3-way image classification set "dataset" from GitHub (AicoSchreurs/street-type-classification-yolov8); label vocabulary: fietsstraat, rural road, snelweg.

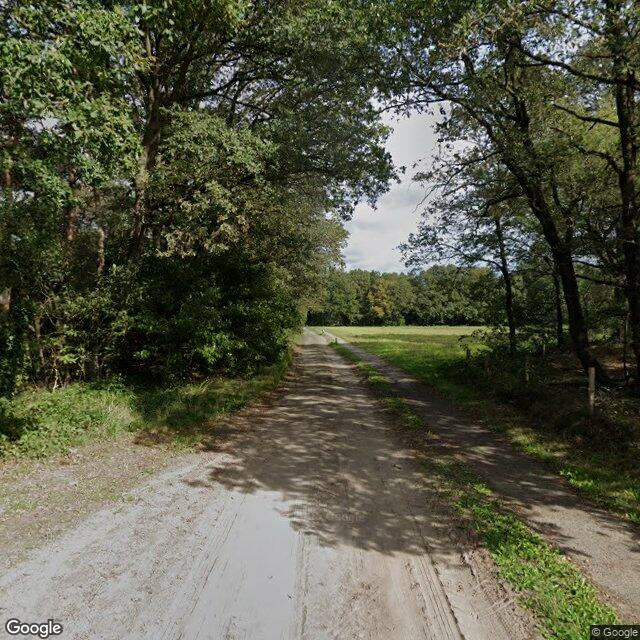
Label: rural road

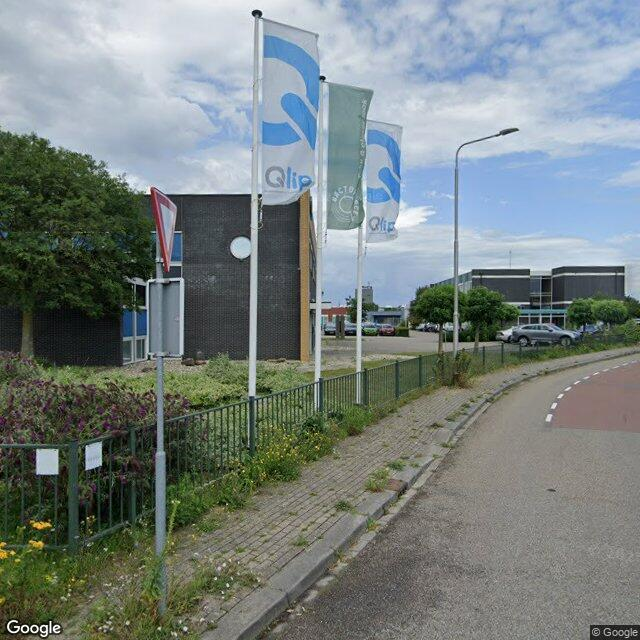
Label: fietsstraat

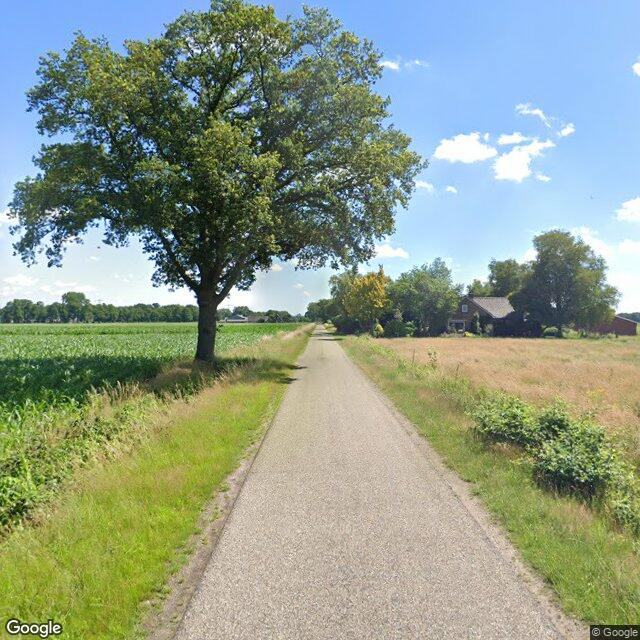
Label: rural road

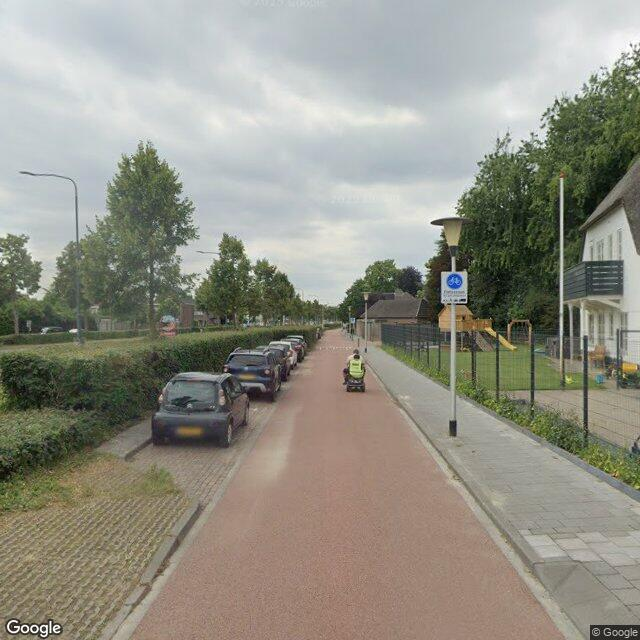
Label: fietsstraat

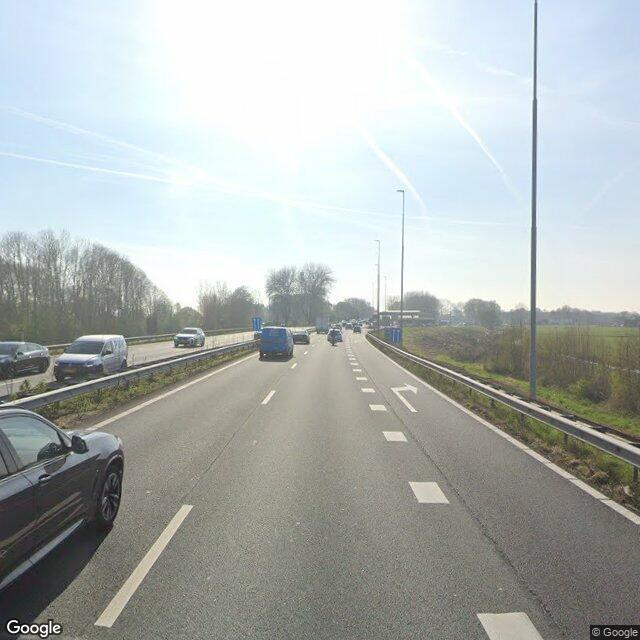
Label: snelweg

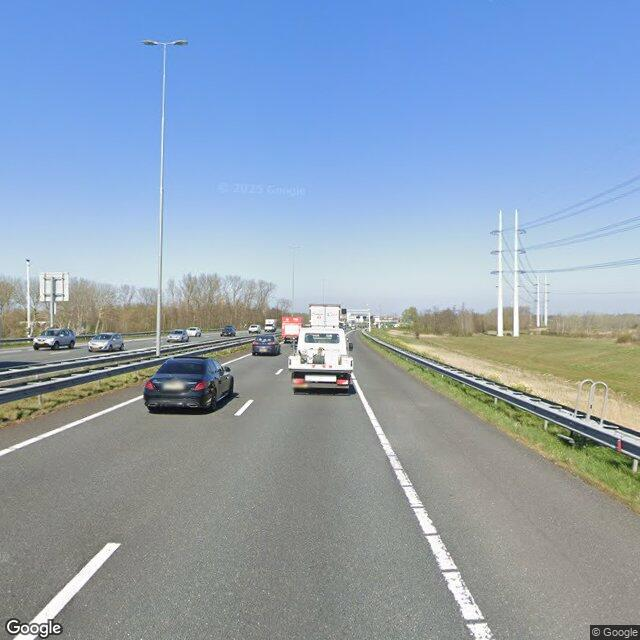
Label: snelweg
